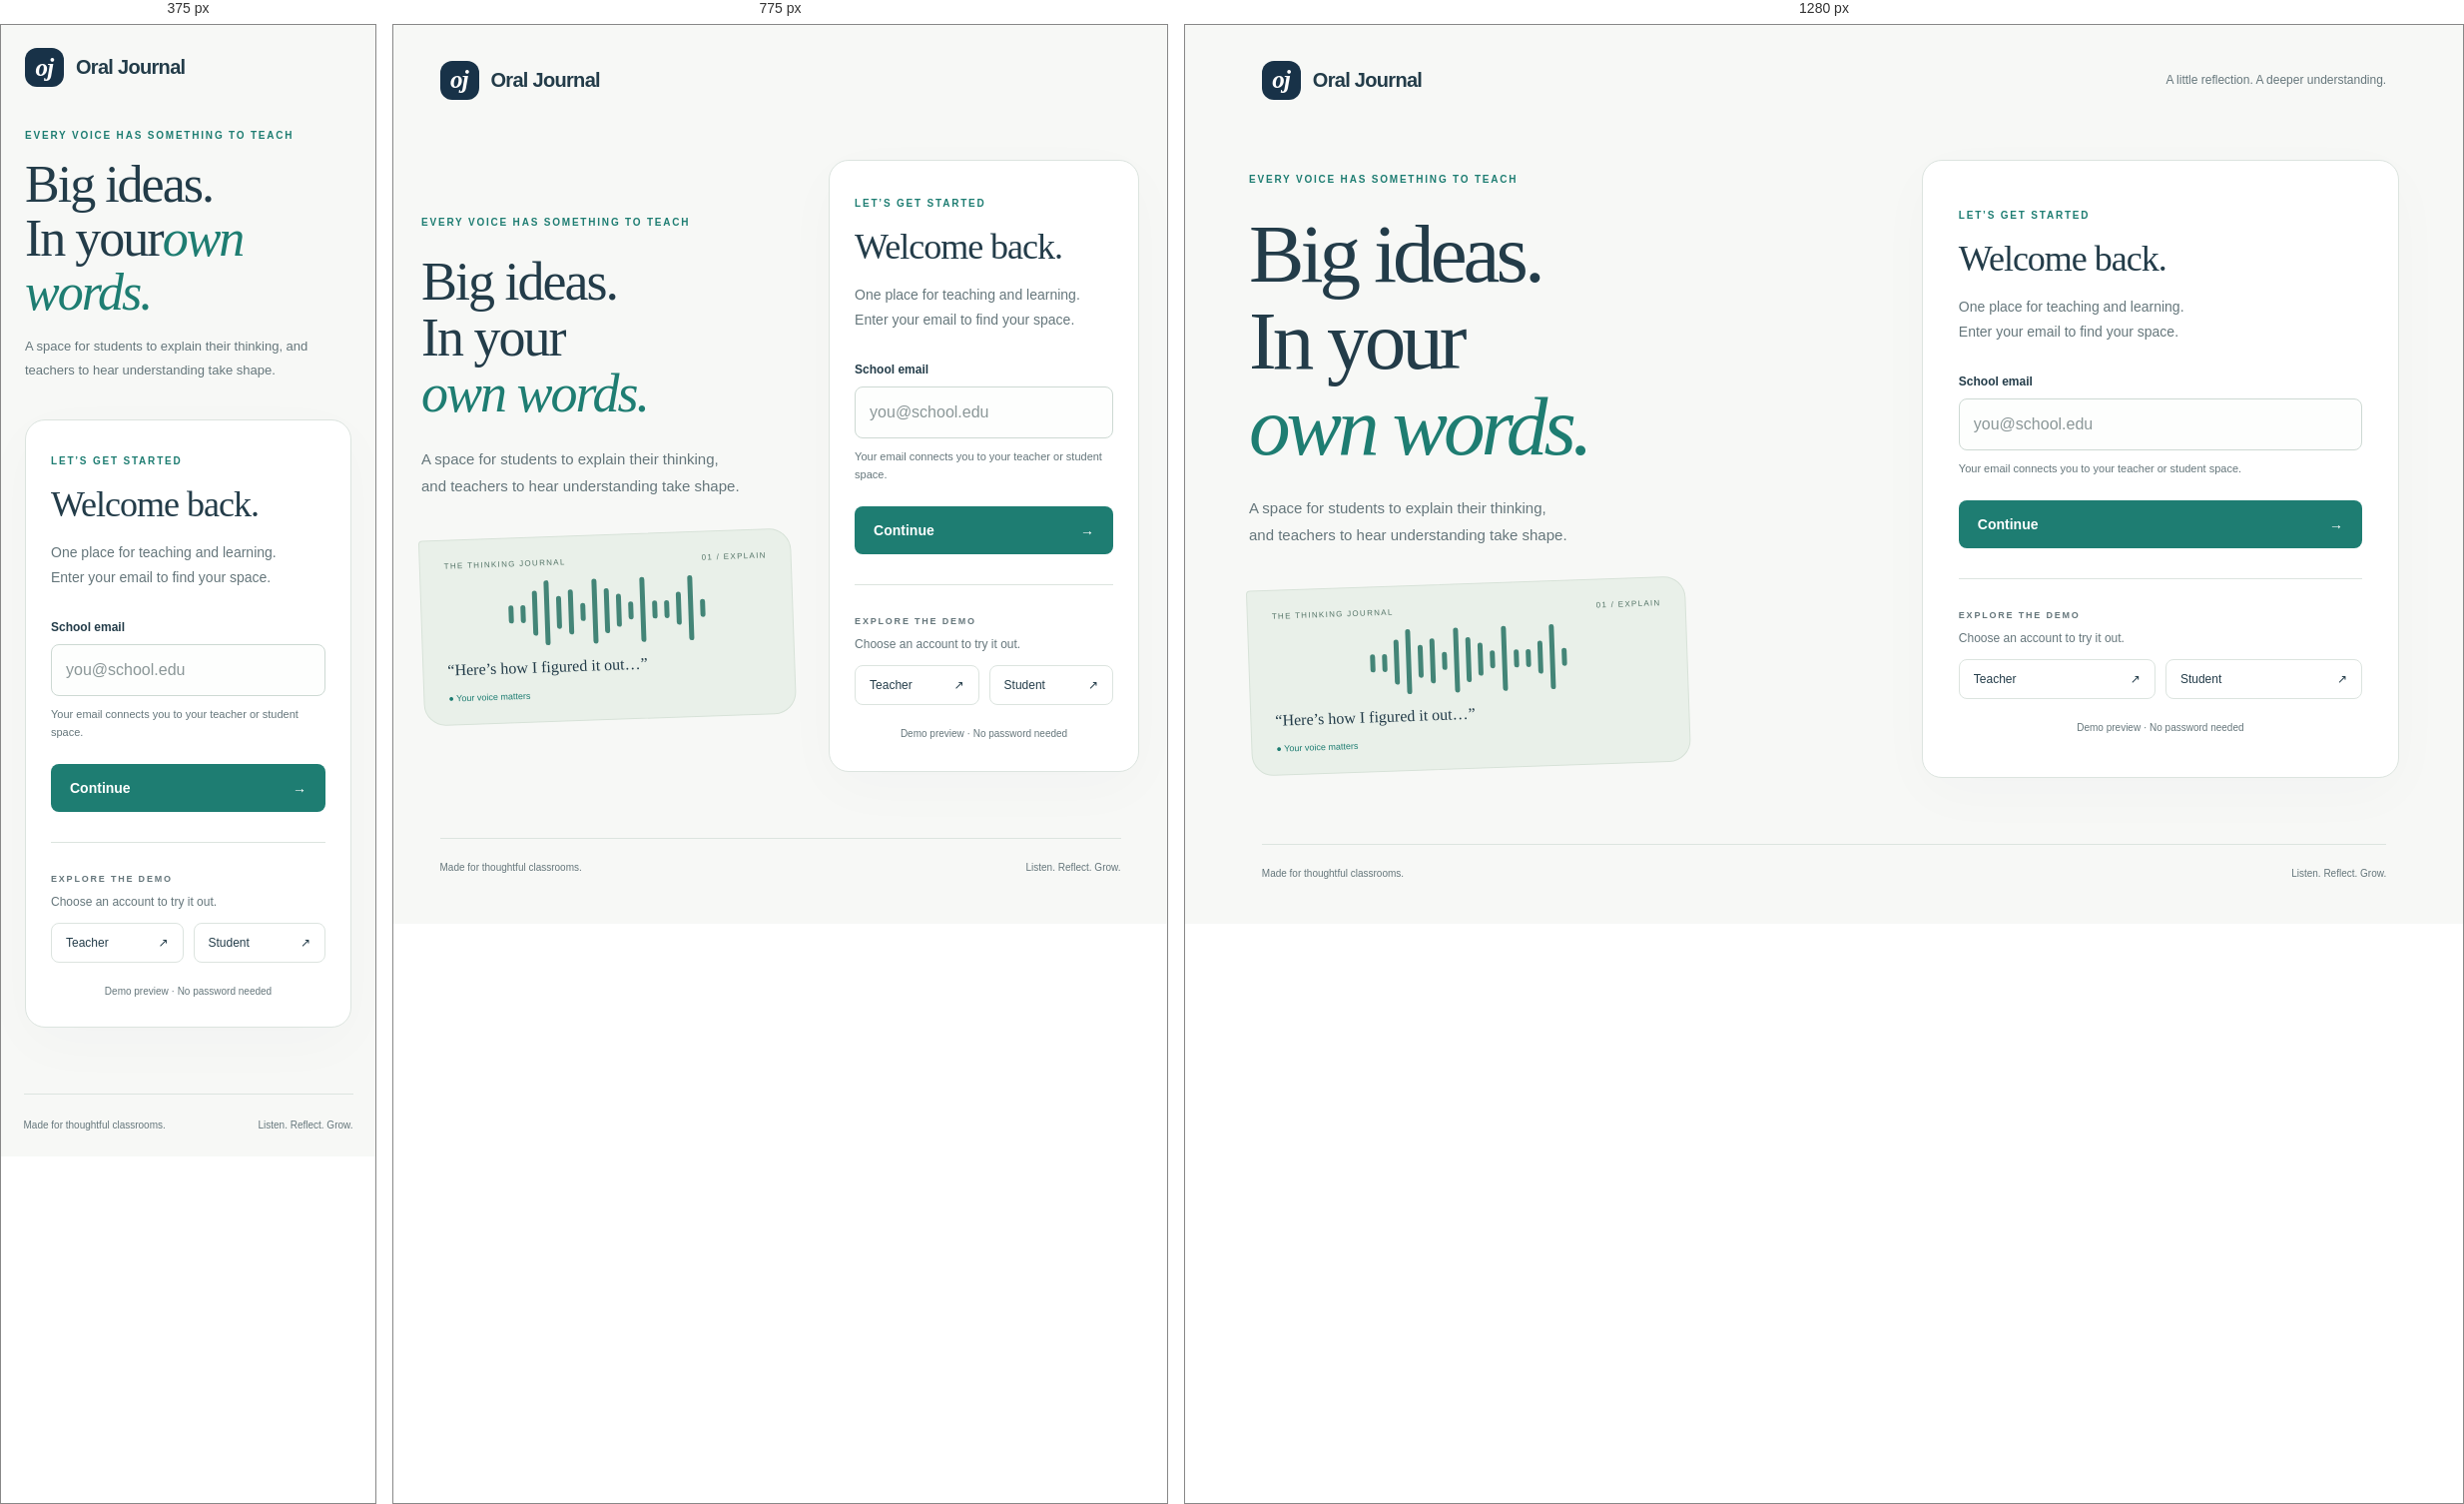
Rendered at 375 px, 775 px and 1280 px, left to right.

<!-- file: index.html -->
<!doctype html>
<html lang="en">
<head>
<meta charset="UTF-8"><meta name="viewport" content="width=device-width, initial-scale=1">
<title>Oral Journal · Welcome</title>
<link rel="stylesheet" href="welcome.css">
</head>
<body>
<header class="masthead"><a class="brand" href="index.html"><span class="brand-icon" aria-hidden="true">oj</span> Oral Journal</a><span class="edition">A little reflection. A deeper understanding.</span></header>
<main class="login-layout">
<section class="story"><span class="eyebrow">EVERY VOICE HAS SOMETHING TO TEACH</span><h1>Big ideas.<br>In your<br><em>own words.</em></h1><p>A space for students to explain their thinking,<br class="desktop"> and teachers to hear understanding take shape.</p><div class="journal-art" aria-hidden="true"><div class="art-top"><span>THE THINKING JOURNAL</span><span>01 / EXPLAIN</span></div><div class="wave"><i></i><i></i><i></i><i></i><i></i><i></i><i></i><i></i><i></i><i></i><i></i><i></i><i></i><i></i><i></i><i></i><i></i></div><div class="art-bottom">“Here’s how I figured it out…”<span>● Your voice matters</span></div></div></section>
<section class="login-panel" aria-labelledby="welcome-title"><span class="eyebrow">LET’S GET STARTED</span><h2 id="welcome-title">Welcome back.</h2><p class="intro">One place for teaching and learning.<br>Enter your email to find your space.</p><form id="login-form"><label for="email">School email</label><input id="email" name="email" type="email" autocomplete="email" placeholder="you@school.edu" required aria-describedby="email-help login-error"><p id="email-help" class="help">Your email connects you to your teacher or student space.</p><p id="login-error" class="error" role="alert" hidden></p><button class="primary" type="submit">Continue <span aria-hidden="true">→</span></button></form><div class="demo"><span class="eyebrow">EXPLORE THE DEMO</span><p>Choose an account to try it out.</p><div class="demo-buttons"><button type="button" data-email="teacher@oraljournal.demo">Teacher <span aria-hidden="true">↗</span></button><button type="button" data-email="student@oraljournal.demo">Student <span aria-hidden="true">↗</span></button></div></div><p class="prototype-note">Demo preview · No password needed</p></section>
</main><footer>Made for thoughtful classrooms.<span>Listen. Reflect. Grow.</span></footer><script src="session.js"></script><script>
const form=document.querySelector('#login-form'),email=document.querySelector('#email'),error=document.querySelector('#login-error');
document.querySelectorAll('[data-email]').forEach(button=>button.addEventListener('click',()=>{email.value=button.dataset.email;error.hidden=true;email.focus();}));
email.addEventListener('input',()=>{error.hidden=true;email.removeAttribute('aria-invalid');});
form.addEventListener('submit',event=>{event.preventDefault();const address=email.value.trim().toLowerCase();const role=OralJournal.accounts[address];if(!role){error.textContent='This email hasn’t been added to the demo yet. Try one of the accounts below.';error.hidden=false;email.setAttribute('aria-invalid','true');email.focus();return;}OralJournal.signIn(address,role);});
</script></body></html>


/* @media block from welcome.css */
@media(max-width:900px){.login-layout{gap:35px;padding:0 28px}.login-panel{padding:32px 25px}h1{letter-spacing:-2px}.edition{display:none}}

/* @media block from welcome.css */
@media(max-width:650px){.masthead{min-height:85px;padding:20px 24px}.login-layout{grid-template-columns:1fr;margin-top:15px;gap:25px;padding:0 24px}.story h1{font-size:52px;margin:15px 0}.story h1 br:nth-child(2){display:none}.story>p{font-size:13px}.journal-art{display:none}.login-panel{padding:30px 25px}.student-home{margin-top:20px;padding:0 24px}.student-home h1{font-size:46px}.account{gap:8px;font-size:10px}.empty-state{padding:26px}footer{gap:20px;line-height:1.6}.desktop{display:none}}